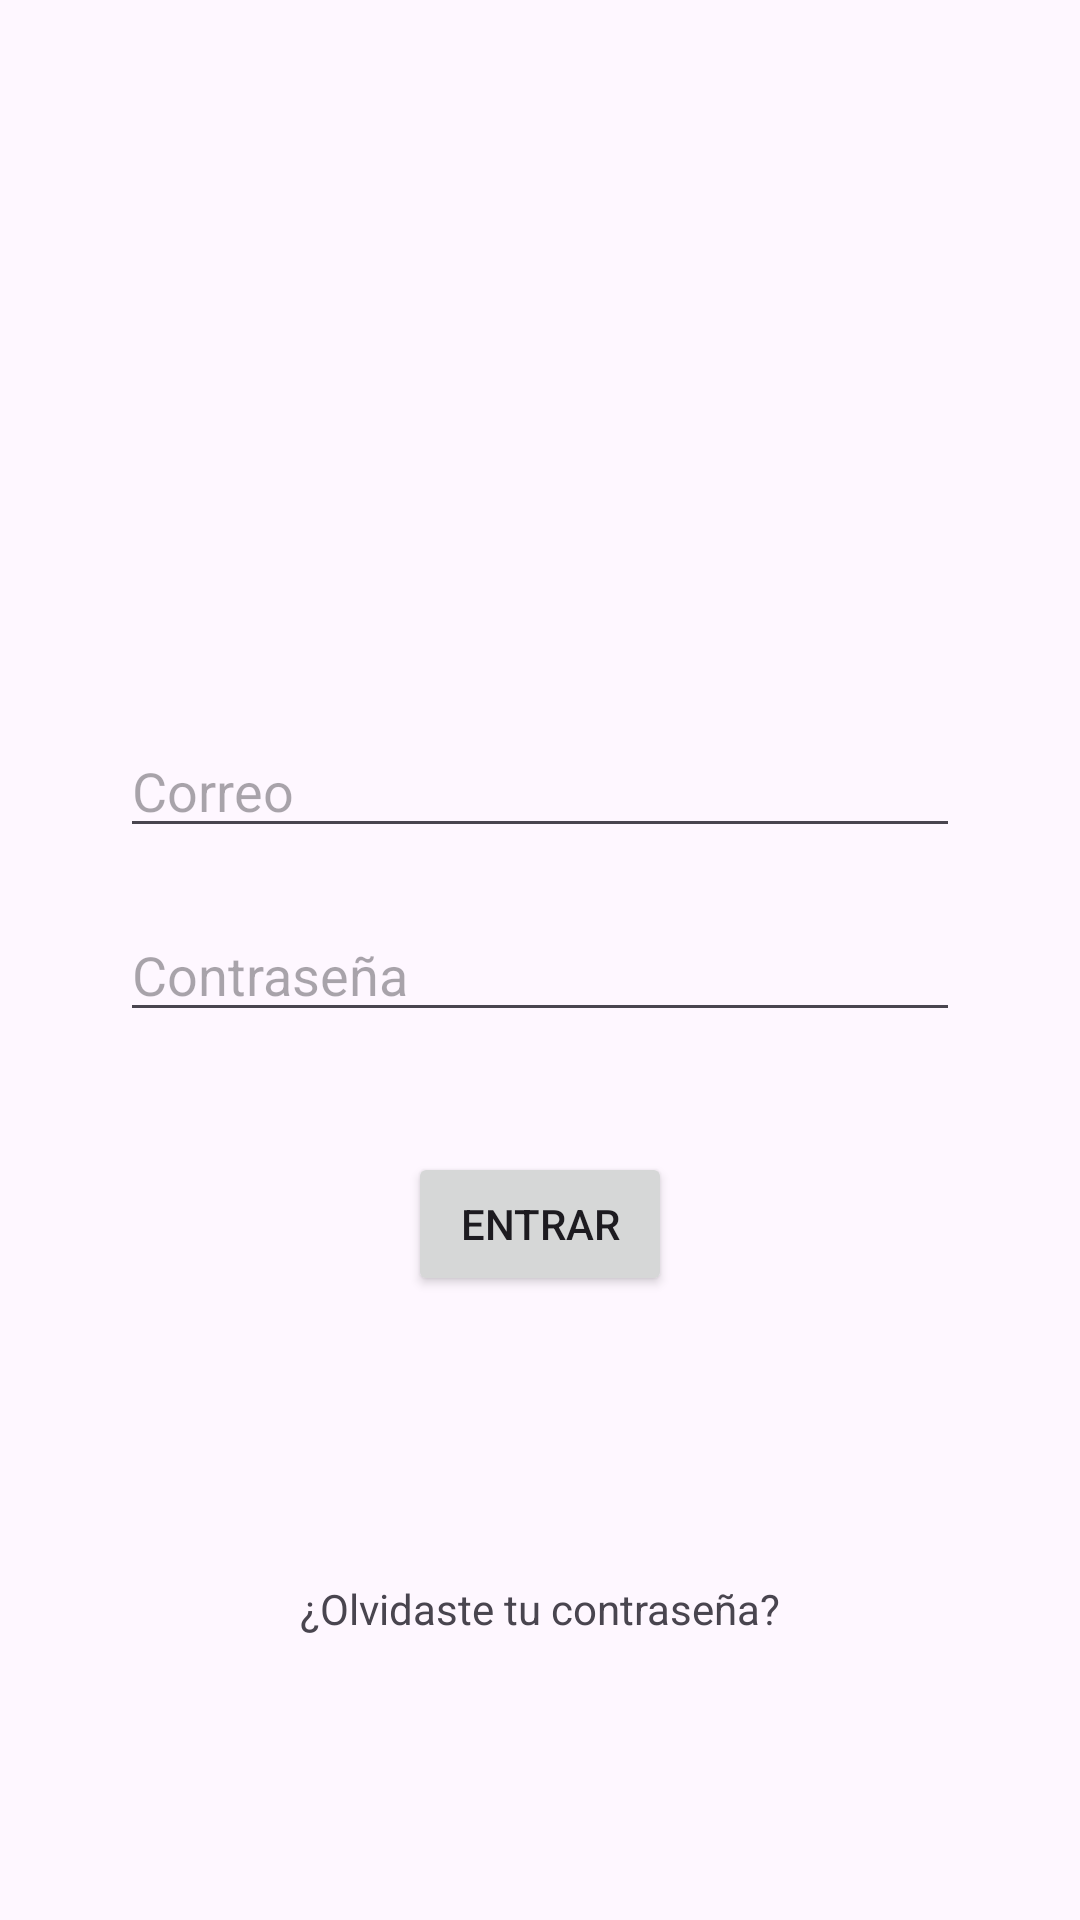

Layout XML and referenced resources for this Android screen:
<!-- AndroidManifest.xml: application theme Theme.AndroidBasic12 -->
<!-- res/layout/activity_constraint_layout.xml -->
<?xml version="1.0" encoding="utf-8"?>
<androidx.constraintlayout.widget.ConstraintLayout xmlns:android="http://schemas.android.com/apk/res/android"
    xmlns:app="http://schemas.android.com/apk/res-auto"
    xmlns:tools="http://schemas.android.com/tools"
    android:id="@+id/main"
    android:layout_width="match_parent"
    android:layout_height="match_parent"
    tools:context=".ejerciciosclase.ejercicio2.componentesgraficos.ConstraintLayoutActivity">

    <androidx.constraintlayout.widget.Guideline
        android:id="@+id/glStart"
        android:orientation="vertical"
        app:layout_constraintGuide_begin="40dp"
        android:layout_width="wrap_content"
        android:layout_height="wrap_content"/>

    <androidx.constraintlayout.widget.Guideline
        android:id="@+id/glEnd"
        android:orientation="vertical"
        app:layout_constraintGuide_end="40dp"
        android:layout_width="wrap_content"
        android:layout_height="wrap_content"/>

    <androidx.constraintlayout.widget.Guideline
        android:id="@+id/glPercent"
        android:orientation="horizontal"
        app:layout_constraintGuide_percent=".60"
        android:layout_width="wrap_content"
        android:layout_height="wrap_content"/>

    <EditText
        android:id="@+id/etEmail"
        android:hint="Correo"
        android:layout_marginBottom="20dp"
        app:layout_constraintBottom_toTopOf="@+id/etPassword"
        app:layout_constraintLeft_toRightOf="@+id/glStart"
        app:layout_constraintRight_toRightOf="@+id/glEnd"
        android:layout_width="0dp"
        android:layout_height="wrap_content"/>

    <EditText
        android:id="@+id/etPassword"
        android:hint="Contraseña"
        app:layout_constraintStart_toEndOf="@+id/glStart"
        app:layout_constraintEnd_toStartOf="@+id/glEnd"
        app:layout_constraintBottom_toTopOf="@+id/glPercent"
        android:layout_marginBottom="40dp"
        android:layout_width="0dp"
        android:layout_height="wrap_content"/>

    <Button
        android:id="@+id/btSend"
        android:text="Entrar"
        app:layout_constraintTop_toBottomOf="@+id/glPercent"
        app:layout_constraintStart_toStartOf="parent"
        app:layout_constraintEnd_toEndOf="parent"
        android:layout_width="wrap_content"
        android:layout_height="wrap_content"/>

    <TextView
        android:text="¿Olvidaste tu contraseña?"
        app:layout_constraintTop_toBottomOf="@+id/btSend"
        app:layout_constraintBottom_toBottomOf="parent"
        app:layout_constraintStart_toStartOf="parent"
        app:layout_constraintEnd_toEndOf="parent"
        android:layout_width="wrap_content"
        android:layout_height="wrap_content"/>

    <ImageView
        android:src="@mipmap/ic_launcher"
        app:layout_constraintStart_toStartOf="parent"
        app:layout_constraintEnd_toEndOf="parent"
        app:layout_constraintTop_toTopOf="parent"
        app:layout_constraintBottom_toTopOf="@+id/etEmail"
        android:layout_width="200dp"
        android:layout_height="200dp"/>

</androidx.constraintlayout.widget.ConstraintLayout>
<!-- resources referenced by this layout -->
<resources>
  <style name="Theme.AndroidBasic12" parent="Base.Theme.AndroidBasic12" />
  <style name="Base.Theme.AndroidBasic12" parent="Theme.Material3.DayNight">
          
          
      </style>
</resources>
